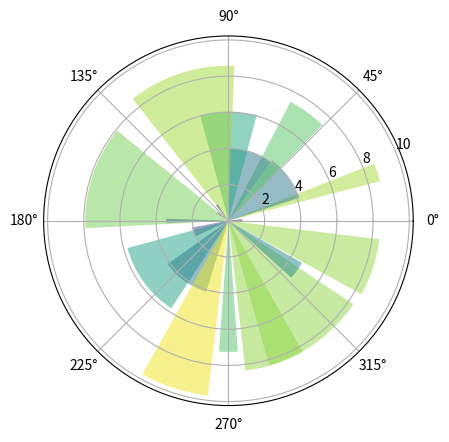

The script that saved this image:
import matplotlib.pyplot as plt
import numpy as np

N = 20
# 生成等间距数组
theta = np.linspace(0.0, 2*np.pi, N, endpoint=False)
radii = 10 * np.random.rand(N)
width = np.pi / 4 * np.random.rand(N)

ax = plt.subplot(111, projection='polar')
# left, height, width
bars = ax.bar(theta, radii, width=width, bottom=0.0)

for r, bar in zip(radii, bars):
    bar.set_facecolor(plt.cm.viridis(r / 10.))
    bar.set_alpha(0.5)
plt.show()
